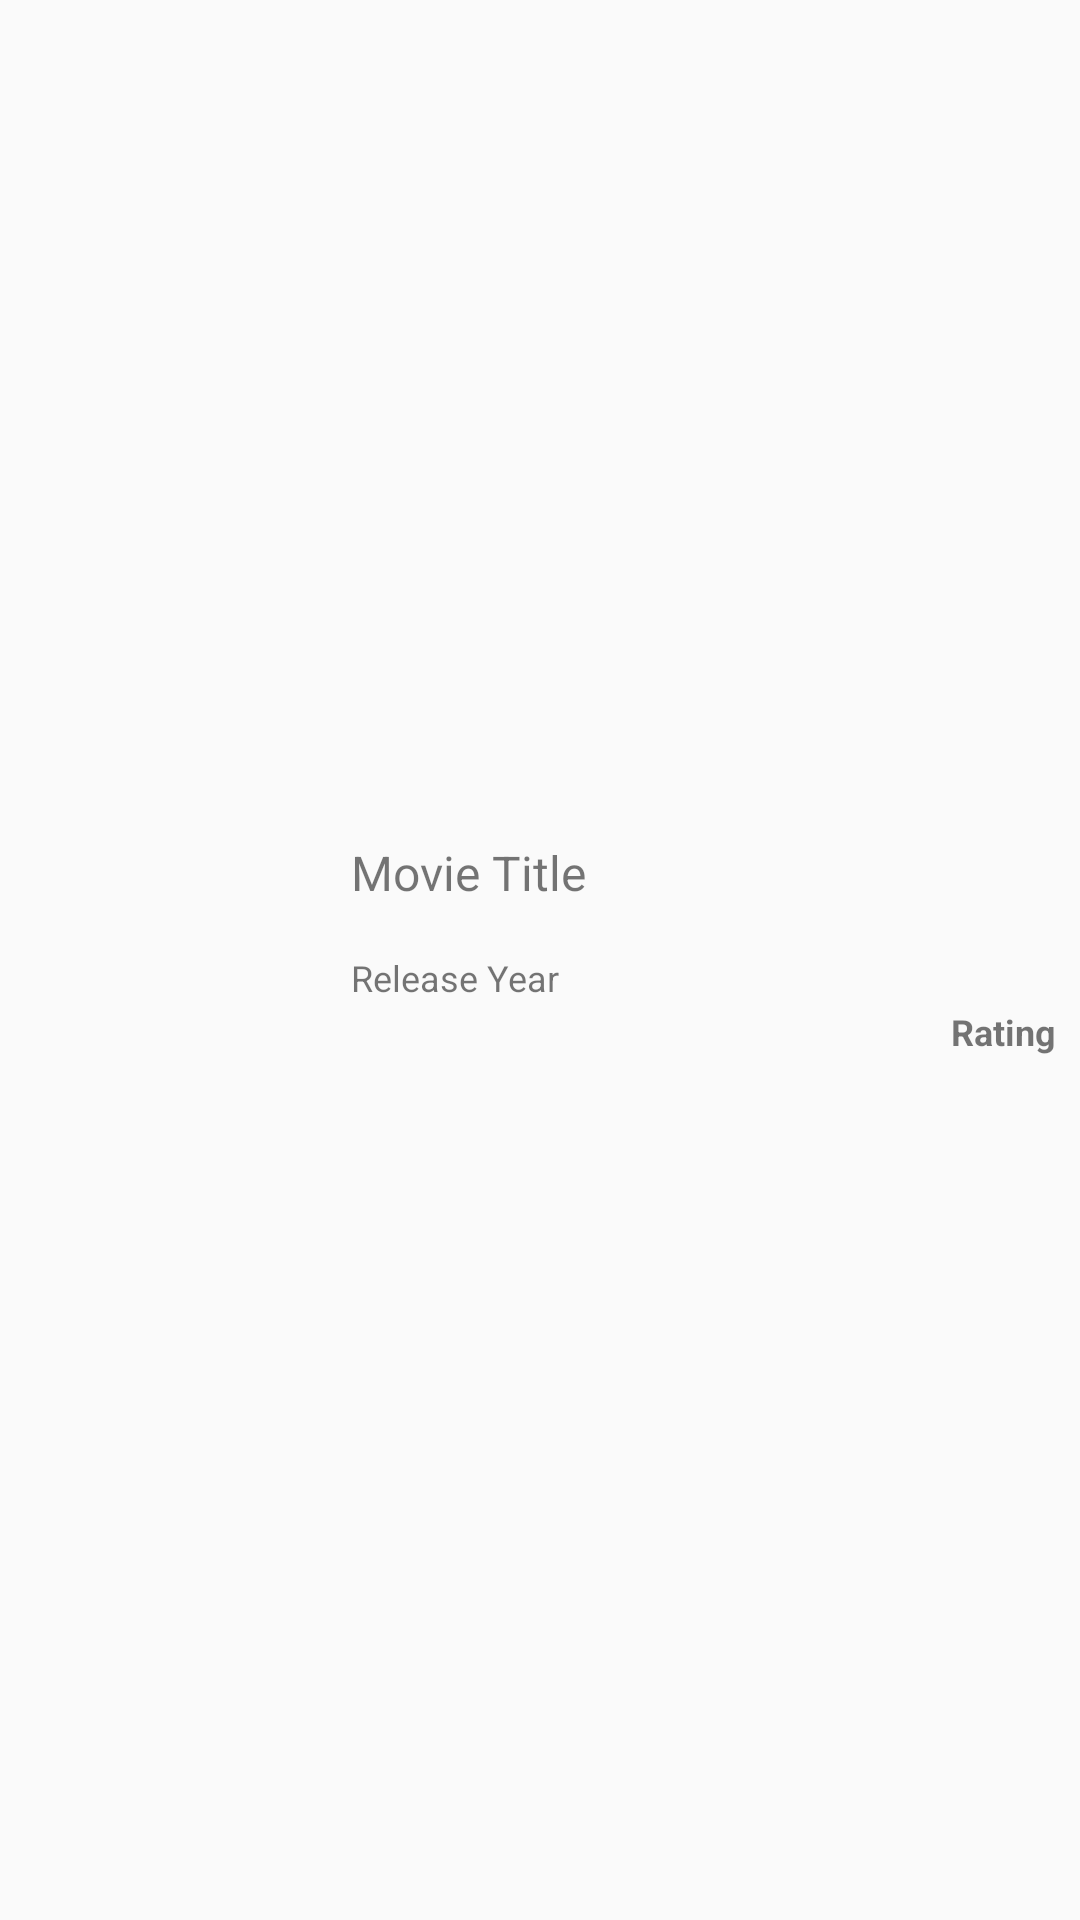

This screen was rendered from an Android layout file. Write that file and the resources it references.
<!-- AndroidManifest.xml: application theme AppTheme -->
<!-- res/layout/custom_list_row.xml -->
<?xml version="1.0" encoding="utf-8"?>
<androidx.constraintlayout.widget.ConstraintLayout
    xmlns:android="http://schemas.android.com/apk/res/android"
    xmlns:app="http://schemas.android.com/apk/res-auto"
    xmlns:tools="http://schemas.android.com/tools"
    android:layout_width="match_parent"
    android:layout_height="wrap_content">
    <ImageView
        android:id="@+id/imageView"
        android:layout_width="80dp"
        android:layout_height="80dp"
        app:srcCompat="@mipmap/ic_launcher_round"
        android:layout_marginLeft="20dp"
        app:layout_constraintLeft_toLeftOf="parent"
        app:layout_constraintTop_toTopOf="parent"
        android:layout_marginTop="10dp"
        android:layout_marginBottom="10dp"
        app:layout_constraintBottom_toBottomOf="parent" />
    <TextView
        android:id="@+id/tvTitle"
        android:layout_width="wrap_content"
        android:layout_height="wrap_content"
        android:text="Movie Title"
        android:textSize="16sp"
        app:layout_constraintTop_toTopOf="@+id/imageView"
        android:layout_marginTop="0dp"
        app:layout_constraintLeft_toRightOf="@+id/imageView"
        android:layout_marginLeft="17dp" />
    <TextView
        android:id="@+id/tvYear"
        android:layout_width="wrap_content"
        android:layout_height="wrap_content"
        android:text="Release Year"
        android:layout_marginTop="16dp"
        android:textSize="12sp"
        app:layout_constraintTop_toBottomOf="@+id/tvTitle"
        app:layout_constraintLeft_toRightOf="@+id/imageView"
        android:layout_marginLeft="17dp" />
    <TextView
        android:id="@+id/tvRating"
        android:layout_width="wrap_content"
        android:layout_height="wrap_content"
        android:text="Rating"
        android:textSize="12sp"
        android:textStyle="bold"
        app:layout_constraintBottom_toBottomOf="@+id/imageView"
        android:layout_marginBottom="8dp"
        android:layout_marginRight="8dp"
        app:layout_constraintRight_toRightOf="parent" />
</androidx.constraintlayout.widget.ConstraintLayout>
<!-- resources referenced by this layout -->
<resources>
  <style name="AppTheme" parent="Theme.AppCompat.Light.DarkActionBar">
          
          <item name="colorPrimary">@color/colorPrimary</item>
          <item name="colorPrimaryDark">@color/colorPrimaryDark</item>
          <item name="colorAccent">@color/colorAccent</item>
          <item name="windowActionBar">false</item>
          <item name="windowNoTitle">true</item>
      </style>
  <color name="colorPrimary">#6200EE</color>
  <color name="colorPrimaryDark">#3700B3</color>
  <color name="colorAccent">#03DAC5</color>
</resources>
